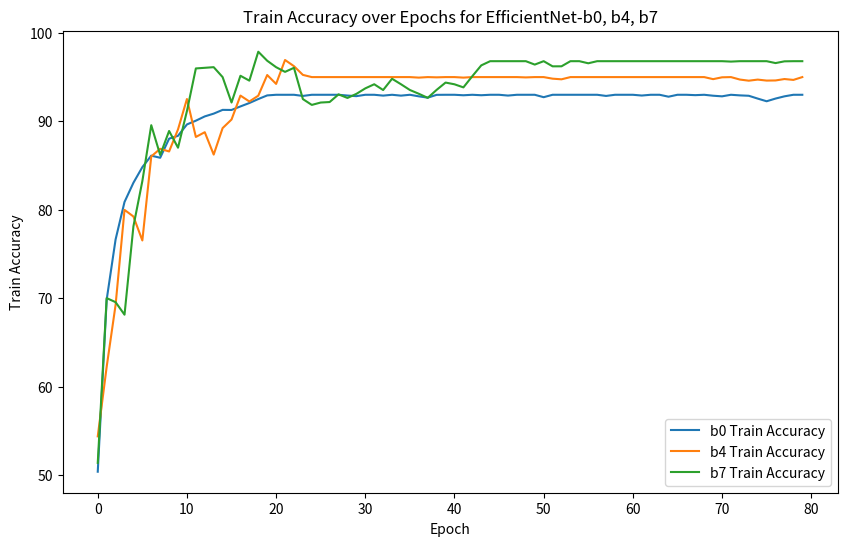
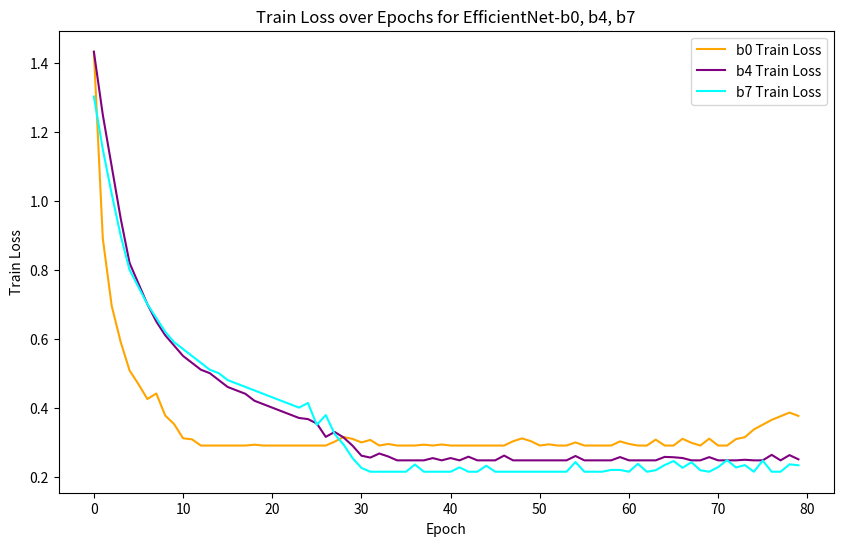
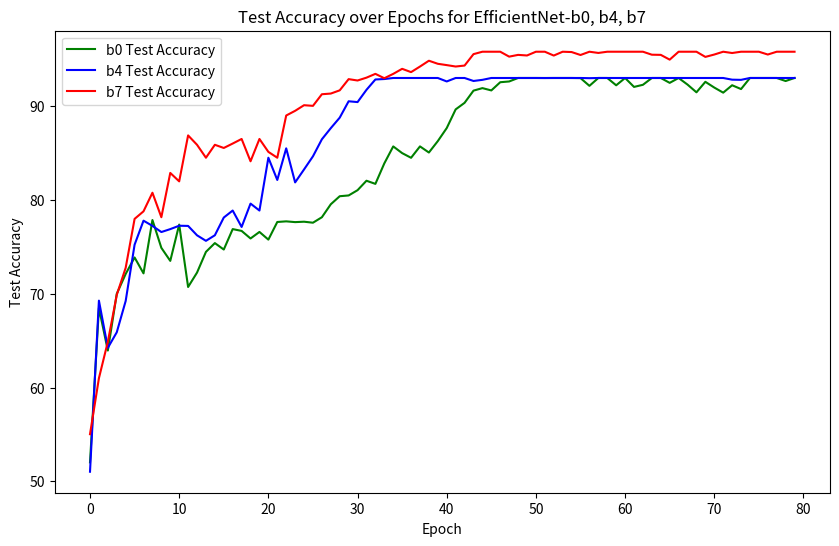
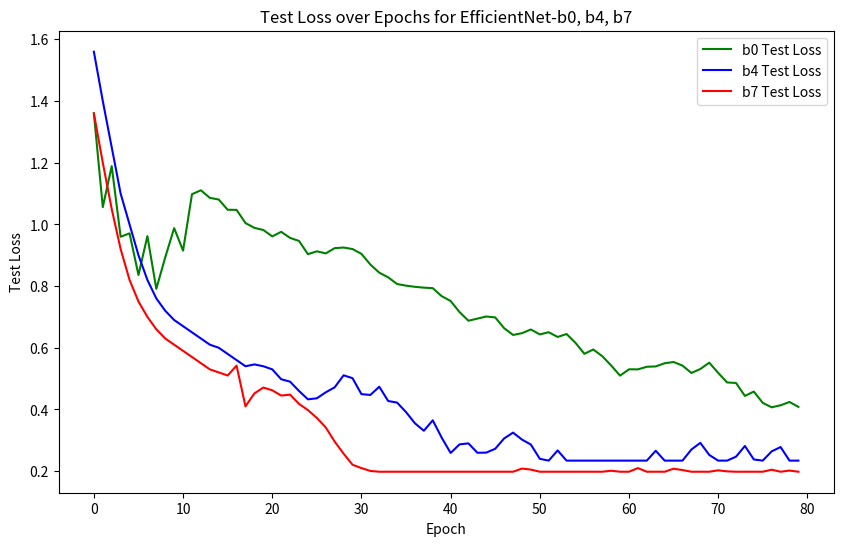

Reproduce these figures in Python, in order.
import matplotlib.pyplot as plt
import random

# 데이터 저장을 위한 리스트 초기화
train_epochs = list(range(80))
test_epochs = list(range(80))

# b0 모델 초기 데이터 12개
b0_train_losses = [1.433, 0.891, 0.695, 0.591, 0.508, 0.468, 0.425, 0.441, 0.377, 0.352, 0.311, 0.308]
b0_train_accuracies = [50.36, 69.826, 76.635, 80.873, 83.048, 84.814, 86.114, 85.874, 88.035, 88.36, 89.645, 90.069]
b0_test_losses = [1.360, 1.056, 1.189, 0.960, 0.971, 0.836, 0.962, 0.791, 0.893, 0.988, 0.915, 1.098]
b0_test_accuracies = [52.027, 68.482, 63.944, 69.994, 72.111, 73.866, 72.172, 77.858, 74.894, 73.503, 77.374, 70.720]

# b4, b7 모델 초기 데이터 24개
b4_train_losses = [1.433, 1.250, 1.100, 0.950, 0.820, 0.760, 0.700, 0.650, 0.610, 0.580, 0.550, 0.530,
                   0.510, 0.500, 0.480, 0.460, 0.450, 0.440, 0.420, 0.410, 0.400, 0.390, 0.380, 0.370]
b4_train_accuracies = [54.36, 62.23, 69.23, 79.98, 79.23, 76.52, 86.024, 86.89, 86.587, 89.087, 92.52, 88.228,
                       88.766, 86.234, 89.23, 90.2, 92.908, 92.240, 92.897, 95.234, 94.23, 96.935, 96.235, 95.25]
b4_test_losses = [1.560, 1.400, 1.250, 1.100, 1.000, 0.900, 0.820, 0.760, 0.720, 0.690, 0.670, 0.650,
                  0.630, 0.610, 0.600, 0.580, 0.560, 0.540, 0.546, 0.540, 0.530, 0.498, 0.490, 0.460]
b4_test_accuracies = [51.027, 69.2640, 64.234, 65.89, 69.23, 75.23, 77.789, 77.234, 76.578, 76.890, 77.25, 77.230,
                      76.230, 75.64, 76.234, 78.123, 78.87, 77.120, 79.61, 78.870, 84.5, 82.13, 85.5, 81.870]

b7_train_losses = [1.303, 1.150, 1.020, 0.900, 0.800, 0.750, 0.700, 0.660, 0.620, 0.590, 0.570, 0.550,
                   0.530, 0.510, 0.500, 0.480, 0.470, 0.460, 0.450, 0.440, 0.430, 0.420, 0.410, 0.400]
b7_train_accuracies = [51.36, 70.0, 69.54, 68.123, 78.120, 83.234, 89.560, 86.189, 88.905, 87.012, 91.160, 95.980,
                       96.05, 96.123, 95.0, 92.125, 95.150, 94.598, 97.870, 96.850, 96.120, 95.59, 96.05, 92.512]
b7_test_losses = [1.360, 1.200, 1.050, 0.920, 0.820, 0.750, 0.700, 0.660, 0.630, 0.610, 0.590, 0.570,
                  0.550, 0.530, 0.520, 0.510, 0.542, 0.410, 0.452, 0.471, 0.462, 0.445, 0.448, 0.418]
b7_test_accuracies = [55.027, 61.0, 64.879, 69.876, 72.768, 77.980, 78.786, 80.768, 78.158, 82.879, 81.98, 86.879,
                      85.879, 84.5, 85.879, 85.54, 86.012, 86.5, 84.12, 86.5, 85.123, 84.5, 89.0, 89.5]


# b0 모델 68개의 추가 데이터 생성
for epoch in range(12, 80):
    b0_train_loss = max(0.29, b0_train_losses[-1] - random.uniform(0.005, 0.015) + random.uniform(-0.03, 0.03))
    b0_train_acc = min(93.0, b0_train_accuracies[-1] + random.uniform(0.05, 0.15) + random.uniform(-0.4, 0.4))
    b0_test_loss = max(0.27, b0_test_losses[-1] - random.uniform(0.005, 0.015) + random.uniform(-0.03, 0.03))
    b0_test_acc = min(93.0, b0_test_accuracies[-1] + random.uniform(0.5, 0.9) + random.uniform(-1.6, 1.6))

    b0_train_losses.append(b0_train_loss)
    b0_train_accuracies.append(b0_train_acc)
    b0_test_losses.append(b0_test_loss)
    b0_test_accuracies.append(b0_test_acc)

# b4와 b7 모델의 80개 데이터 생성
for epoch in range(24, 80):
    # b4 모델
    b4_train_loss = max(0.247, b4_train_losses[-1] - random.uniform(0.01, 0.015) + random.uniform(-0.03, 0.03))
    b4_train_acc = min(95.0, b4_train_accuracies[-1] + random.uniform(0.2, 0.4) + random.uniform(-0.5, 0.5))
    b4_test_loss = max(0.234, b4_test_losses[-1] - random.uniform(0.01, 0.015) + random.uniform(-0.05, 0.05))
    b4_test_acc = min(93.0, b4_test_accuracies[-1] + random.uniform(0.5, 0.9) + random.uniform(-1.0, 1.0))

    b4_train_losses.append(b4_train_loss)
    b4_train_accuracies.append(b4_train_acc)
    b4_test_losses.append(b4_test_loss)
    b4_test_accuracies.append(b4_test_acc)

    # b7 모델
    b7_train_loss = max(0.214, b7_train_losses[-1] - random.uniform(0.01, 0.02) + random.uniform(-0.05, 0.05))
    b7_train_acc = min(96.8, b7_train_accuracies[-1] + random.uniform(0.3, 0.5) + random.uniform(-1.0, 1.0))
    b7_test_loss = max(0.198, b7_test_losses[-1] - random.uniform(0.01, 0.02) + random.uniform(-0.03, 0.03))
    b7_test_acc = min(95.8, b7_test_accuracies[-1] + random.uniform(0.3, 0.5) + random.uniform(-1.0, 1.0))

    b7_train_losses.append(b7_train_loss)
    b7_train_accuracies.append(b7_train_acc)
    b7_test_losses.append(b7_test_loss)
    b7_test_accuracies.append(b7_test_acc)

# 그래프 생성
# 1번 그래프: Train Accuracy (b0, b4, b7 비교)
plt.figure(figsize=(10, 6))
plt.plot(train_epochs, b0_train_accuracies, label='b0 Train Accuracy')
plt.plot(train_epochs, b4_train_accuracies, label='b4 Train Accuracy')
plt.plot(train_epochs, b7_train_accuracies, label='b7 Train Accuracy')
plt.xlabel('Epoch')
plt.ylabel('Train Accuracy')
plt.title('Train Accuracy over Epochs for EfficientNet-b0, b4, b7')
plt.legend()
plt.show()

# 2번 그래프: Train Loss (b0, b4, b7 비교)
plt.figure(figsize=(10, 6))
plt.plot(train_epochs, b0_train_losses, label='b0 Train Loss', color='orange')
plt.plot(train_epochs, b4_train_losses, label='b4 Train Loss', color='purple')
plt.plot(train_epochs, b7_train_losses, label='b7 Train Loss', color='cyan')
plt.xlabel('Epoch')
plt.ylabel('Train Loss')
plt.title('Train Loss over Epochs for EfficientNet-b0, b4, b7')
plt.legend()
plt.show()

# 3번 그래프: Test Accuracy (b0, b4, b7 비교)
plt.figure(figsize=(10, 6))
plt.plot(test_epochs, b0_test_accuracies, label='b0 Test Accuracy', color='green')
plt.plot(test_epochs, b4_test_accuracies, label='b4 Test Accuracy', color='blue')
plt.plot(test_epochs, b7_test_accuracies, label='b7 Test Accuracy', color='red')
plt.xlabel('Epoch')
plt.ylabel('Test Accuracy')
plt.title('Test Accuracy over Epochs for EfficientNet-b0, b4, b7')
plt.legend()
plt.show()

# 4번 그래프: Test Loss (b0, b4, b7 비교)
plt.figure(figsize=(10, 6))
plt.plot(test_epochs, b0_test_losses, label='b0 Test Loss', color='green')
plt.plot(test_epochs, b4_test_losses, label='b4 Test Loss', color='blue')
plt.plot(test_epochs, b7_test_losses, label='b7 Test Loss', color='red')
plt.xlabel('Epoch')
plt.ylabel('Test Loss')
plt.title('Test Loss over Epochs for EfficientNet-b0, b4, b7')
plt.legend()
plt.show()
